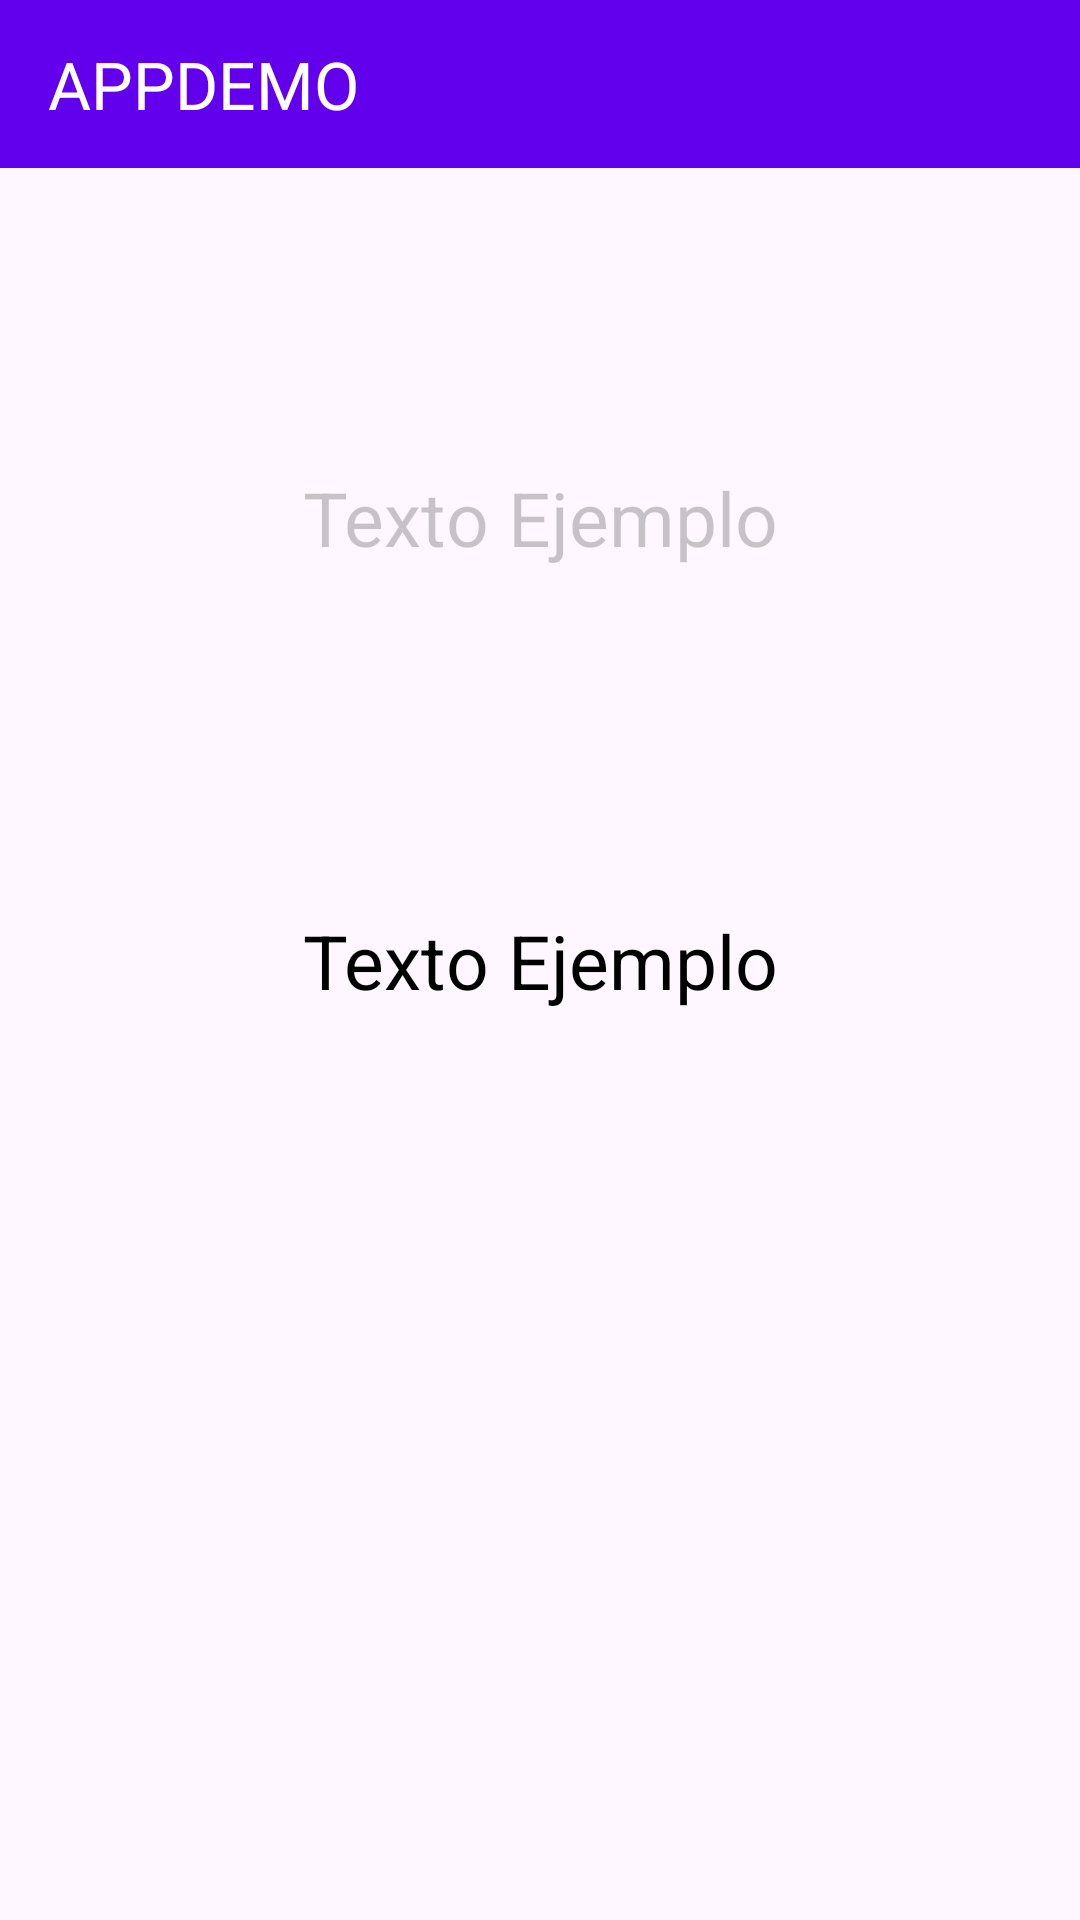

Android layout source for this screen:
<!-- AndroidManifest.xml: application theme Theme.EventoBoton -->
<!-- res/layout/main_actividad2.xml -->
<?xml version="1.0" encoding="utf-8"?>
<androidx.constraintlayout.widget.ConstraintLayout xmlns:android="http://schemas.android.com/apk/res/android"
    xmlns:app="http://schemas.android.com/apk/res-auto"
    xmlns:tools="http://schemas.android.com/tools"
    android:layout_width="match_parent"
    android:layout_height="match_parent">


    <include
        android:id="@+id/toolbar_id"
        layout="@layout/appbar_app"/>


    <TextView
        android:id="@+id/txtResult"
        android:layout_width="wrap_content"
        android:layout_height="wrap_content"
        android:text="Texto Ejemplo"
        android:textSize="25sp"
        android:textColor="@color/black"
        app:layout_constraintBottom_toBottomOf="parent"
        app:layout_constraintEnd_toEndOf="parent"
        app:layout_constraintStart_toStartOf="parent"
        app:layout_constraintTop_toTopOf="parent" />

    <TextView
        android:id="@+id/txtNombrePlaneta"
        android:layout_width="wrap_content"
        android:layout_height="wrap_content"
        android:layout_marginTop="8dp"
        android:text="Texto Ejemplo"
        android:textColor="@color/cardview_shadow_start_color"
        android:textSize="25sp"
        app:layout_constraintBottom_toBottomOf="@id/txtResult"
        app:layout_constraintEnd_toEndOf="parent"
        app:layout_constraintStart_toStartOf="parent"
        app:layout_constraintTop_toTopOf="parent" />


</androidx.constraintlayout.widget.ConstraintLayout>
<!-- res/layout/appbar_app.xml (included above) -->
<?xml version="1.0" encoding="utf-8"?>
<androidx.appcompat.widget.Toolbar
    xmlns:android="http://schemas.android.com/apk/res/android"
    xmlns:app="http://schemas.android.com/apk/res-auto"
    android:id="@+id/toolbar_id"
    android:layout_width="match_parent"
    android:layout_height="?android:attr/actionBarSize"
    android:background="@color/design_default_color_primary"
    android:elevation="4dp"
    app:title="APPDEMO"
    android:theme="@style/ThemeOverlay.AppCompat.Dark.ActionBar"
    app:popupTheme="@style/ThemeOverlay.AppCompat.Light"
    />
<!-- resources referenced by this layout -->
<resources>
  <style name="Theme.EventoBoton" parent="Base.Theme.EventoBoton" />
  <style name="Base.Theme.EventoBoton" parent="Theme.Material3.DayNight.NoActionBar">
          
          
      </style>
  <!-- not gathered from this repository: default colours our renderer supplied (Android Studio template values) -->
  <color name="black">#FF000000</color>
</resources>
